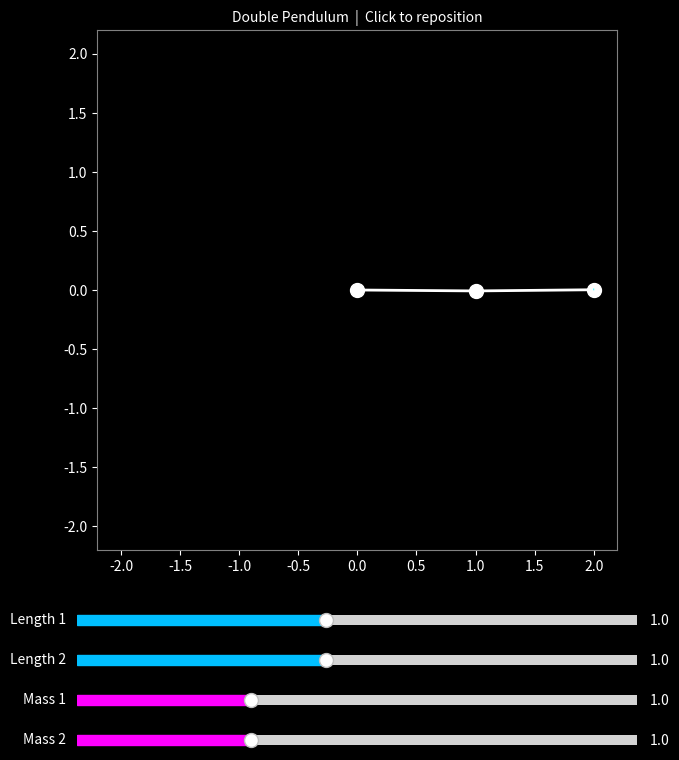

Reproduce this figure in Python.
import numpy as np
import matplotlib.pyplot as plt
import matplotlib.animation as animation
from matplotlib.widgets import Slider

# Constants
g = 9.81
dt = 0.02

# Initial state [theta1, omega1, theta2, omega2]
state = np.array([np.pi/2, 0.0, np.pi/2 + 0.01, 0.0])
params = {'L1': 1.0, 'L2': 1.0, 'm1': 1.0, 'm2': 1.0}
trail_x, trail_y = [], []
paused = False

# Equations of motion (Lagrangian mechanics)
def derivatives(state, L1, L2, m1, m2):
    t1, w1, t2, w2 = state
    d = t1 - t2
    den1 = (m1 + m2) * L1 - m2 * L1 * np.cos(d)**2
    den2 = (L2 / L1) * den1

    dw1 = (m2 * L1 * w1**2 * np.sin(d) * np.cos(d) +
           m2 * g * np.sin(t2) * np.cos(d) +
           m2 * L2 * w2**2 * np.sin(d) -
           (m1 + m2) * g * np.sin(t1)) / den1

    dw2 = (-m2 * L2 * w2**2 * np.sin(d) * np.cos(d) +
            (m1 + m2) * g * np.sin(t1) * np.cos(d) -
            (m1 + m2) * L1 * w1**2 * np.sin(d) -
            (m1 + m2) * g * np.sin(t2)) / den2

    return np.array([w1, dw1, w2, dw2])

# RK4 integrator
def rk4_step(state, L1, L2, m1, m2):
    k1 = derivatives(state,                  L1, L2, m1, m2)
    k2 = derivatives(state + 0.5 * dt * k1, L1, L2, m1, m2)
    k3 = derivatives(state + 0.5 * dt * k2, L1, L2, m1, m2)
    k4 = derivatives(state + dt * k3,        L1, L2, m1, m2)
    return state + (dt / 6) * (k1 + 2*k2 + 2*k3 + k4)

# Figure setup
fig = plt.figure(figsize=(8, 8))
fig.patch.set_facecolor('black')

ax = fig.add_axes([0.05, 0.30, 0.90, 0.65])
ax.set_xlim(-2.5, 2.5)
ax.set_ylim(-2.5, 2.5)
ax.set_aspect('equal')
ax.set_facecolor('black')
ax.set_title('Double Pendulum  |  Click to reposition', color='white', fontsize=10)
ax.tick_params(colors='white')
for spine in ax.spines.values():
    spine.set_edgecolor('gray')

# Plot elements
line, = ax.plot([], [], 'o-', color='white', lw=2, markersize=10, markerfacecolor='white')
trail, = ax.plot([], [], '-', color='cyan', lw=0.8, alpha=0.7)
drag_dot, = ax.plot([], [], 'o', color='red', markersize=12, alpha=0.6)

# Sliders
ax_L1 = fig.add_axes([0.15, 0.20, 0.70, 0.025])
ax_L2 = fig.add_axes([0.15, 0.15, 0.70, 0.025])
ax_m1 = fig.add_axes([0.15, 0.10, 0.70, 0.025])
ax_m2 = fig.add_axes([0.15, 0.05, 0.70, 0.025])

slider_L1 = Slider(ax_L1, 'Length 1', 0.2, 2.0, valinit=1.0, color='deepskyblue')
slider_L2 = Slider(ax_L2, 'Length 2', 0.2, 2.0, valinit=1.0, color='deepskyblue')
slider_m1 = Slider(ax_m1, 'Mass 1',   0.1, 3.0, valinit=1.0, color='magenta')
slider_m2 = Slider(ax_m2, 'Mass 2',   0.1, 3.0, valinit=1.0, color='magenta')

for sl in [slider_L1, slider_L2, slider_m1, slider_m2]:
    sl.label.set_color('white')
    sl.valtext.set_color('white')

def update_params(val):
    params['L1'] = slider_L1.val
    params['L2'] = slider_L2.val
    params['m1'] = slider_m1.val
    params['m2'] = slider_m2.val
    trail_x.clear()
    trail_y.clear()

slider_L1.on_changed(update_params)
slider_L2.on_changed(update_params)
slider_m1.on_changed(update_params)
slider_m2.on_changed(update_params)

# Mouse interaction
def on_press(event):
    global state, paused
    if event.inaxes == ax:
        paused = True
        trail_x.clear()
        trail_y.clear()
        t1 = np.arctan2(event.xdata, -event.ydata)
        t2 = t1 + 0.01
        state = np.array([t1, 0.0, t2, 0.0])
        drag_dot.set_data([event.xdata], [event.ydata])

def on_release(event):
    global paused
    if event.inaxes == ax:
        paused = False
        drag_dot.set_data([], [])

fig.canvas.mpl_connect('button_press_event', on_press)
fig.canvas.mpl_connect('button_release_event', on_release)

# Animation loop
def animate(i):
    global state
    if not paused:
        state = rk4_step(state, params['L1'], params['L2'],
                                params['m1'], params['m2'])

    L1, L2 = params['L1'], params['L2']
    reach = L1 + L2 + 0.2
    ax.set_xlim(-reach, reach)
    ax.set_ylim(-reach, reach)
    x1 = L1 * np.sin(state[0])
    y1 = -L1 * np.cos(state[0])
    x2 = x1 + L2 * np.sin(state[2])
    y2 = y1 - L2 * np.cos(state[2])

    if not paused:
        trail_x.append(x2)
        trail_y.append(y2)
        if len(trail_x) > 500:
            trail_x.pop(0)
            trail_y.pop(0)

    line.set_data([0, x1, x2], [0, y1, y2])
    trail.set_data(trail_x, trail_y)
    return line, trail, drag_dot

ani = animation.FuncAnimation(fig, animate, frames=10000, interval=20, blit=True)
plt.show()
